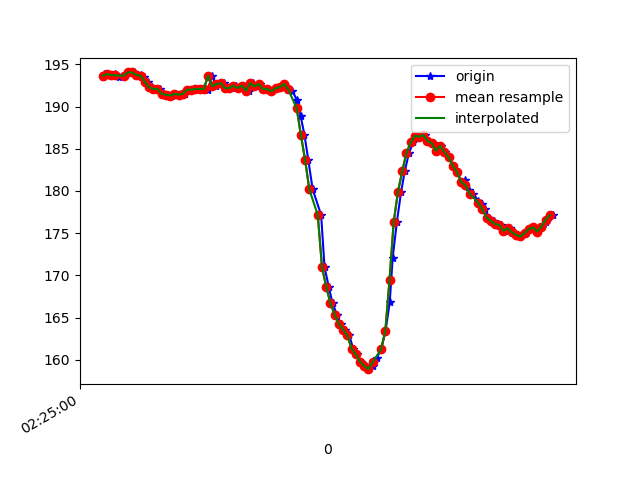

The table this chart was drawn from, first rows:
1617848700922, 544344538306289, 193.45703, -272.5586, -79.19922
1617848700927, 544344556069688, 193.8, -271.7, -79.1
1617848700943, 544344575420195, 193.8, -272.9, -78.91
1617848700962, 544344594496010, 193.8, -272.9, -79.49
1617848700980, 544344613541303, 193.8, -272.4, -78.91
1617848700999, 544344632586597, 193.6, -272.3, -79.39
1617848701023, 544344652181274, 193.7, -272.1, -79.1
1617848701041, 544344670738227, 194, -272, -79.79
1617848701068, 544344690973851, 194, -271.5, -80.18
1617848701086, 544344709805496, 193.8, -272.1, -79.59
1617848701102, 544344728881311, 193.8, -271.3, -79.88
1617848701117, 544344747896083, 193.6, -271.3, -79.1
1617848701134, 544344766971898, 193, -271.5, -79.59
1617848701154, 544344785986670, 192.3, -271.1, -79.88
1617848701172, 544344805123528, 192.1, -271.2, -79.79
1617848701191, 544344824138300, 192.1, -271, -79.79
1617848701209, 544344843338778, 191.5, -270.9, -79.59
1617848701230, 544344862414593, 191.4, -270.8, -79.2
1617848701251, 544344881429365, 191.3, -270.6, -79.79
1617848701267, 544344900474659, 191.5, -270.7, -79.39
1617848701286, 544344919703080, 191.4, -269.5, -80.76
1617848701309, 544344938687331, 191.5, -269.1, -79.1
1617848701327, 544344957793668, 192, -268.9, -79.59
1617848701343, 544344976777919, 192, -269.2, -78.91
1617848701366, 544344995823212, 192.1, -269.1, -78.52
1617848701384, 544345014899027, 192.1, -269.2, -78.91
1617848701401, 544345033944321, 192.2, -269, -79.49
1617848701419, 544345052928572, 192, -269.5, -79.1
1617848701439, 544345071943344, 193.7, -269.5, -79.59
1617848701459, 544345091019159, 192.4, -269.7, -79.1
1617848701477, 544345110064453, 192.7, -269.2, -78.91
1617848701495, 544345129109746, 192.8, -269.4, -79.79
1617848701515, 544345148093997, 192.2, -269.2, -80.08
1617848701534, 544345167139291, 192.2, -268.9, -79.88
1617848701553, 544345186245627, 192.5, -269.2, -79.79
1617848701572, 544345205168835, 192.2, -269.4, -80.08
1617848701591, 544345224336214, 192.5, -269.1, -79.59
1617848701613, 544345243381508, 191.9, -269.4, -78.91
1617848701631, 544345262518365, 192.8, -268.8, -80.27
1617848701649, 544345281380531, 192.4, -269.8, -79.49
1617848701667, 544345300486867, 192.7, -269.6, -80.08
1617848701686, 544345319562682, 192.1, -269, -80.08
1617848701706, 544345338546933, 192.1, -269.4, -79.49
1617848701724, 544345357561706, 191.8, -269.4, -79.2
1617848701746, 544345376576478, 192.2, -269.2, -79.79
1617848701765, 544345395652293, 192.3, -267.3, -79.49
1617848701781, 544345414728108, 192.7, -264.9, -79.79
1617848701800, 544345433742880, 192.2, -260.3, -79.2
1617848701819, 544345452727131, 191.9, -254.2, -75.88
1617848701842, 544345471772425, 190.7, -246.7, -72.95
1617848701859, 544345490878761, 188.9, -238.1, -68.26
1617848701877, 544345509924055, 186.6, -231.5, -61.33
1617848701895, 544345528969348, 183.7, -225.8, -52.93
1617848701916, 544345547984120, 180.2, -222.1, -44.24
1617848701956, 544345586135750, 177.1, -220.9, -34.47
1617848701972, 544345605211565, 171, -223, -22.17
1617848701992, 544345624256859, 168.7, -224.5, -17.48
1617848702010, 544345643241110, 166.7, -225.6, -13.77
1617848702031, 544345662316925, 165.3, -226.6, -13.09
1617848702048, 544345681362218, 164.3, -227.6, -11.33
1617848702067, 544345700407512, 163.6, -228, -9.961
... 52 more rows
